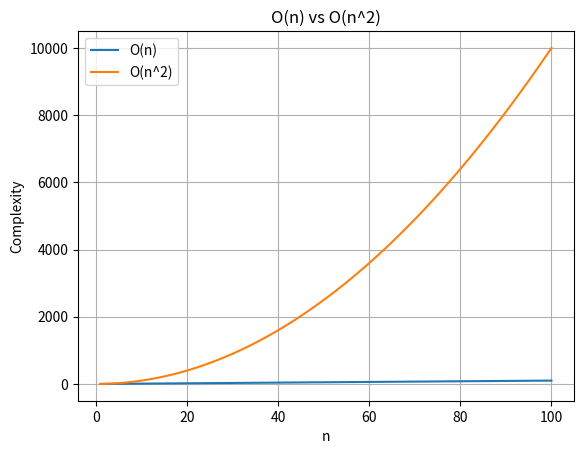

The script that saved this image:
"""Question 12(A)
Plot the curves O(n) and O(n^2).
"""

try:
	import matplotlib.pyplot as plt
except ImportError:
	print("matplotlib is not installed. Install it using: pip install matplotlib")
	raise SystemExit(1)

n = list(range(1, 101))
linear = n
quadratic = [x * x for x in n]

plt.plot(n, linear, label="O(n)")
plt.plot(n, quadratic, label="O(n^2)")
plt.xlabel("n")
plt.ylabel("Complexity")
plt.title("O(n) vs O(n^2)")
plt.legend()
plt.grid(True)
plt.show()
